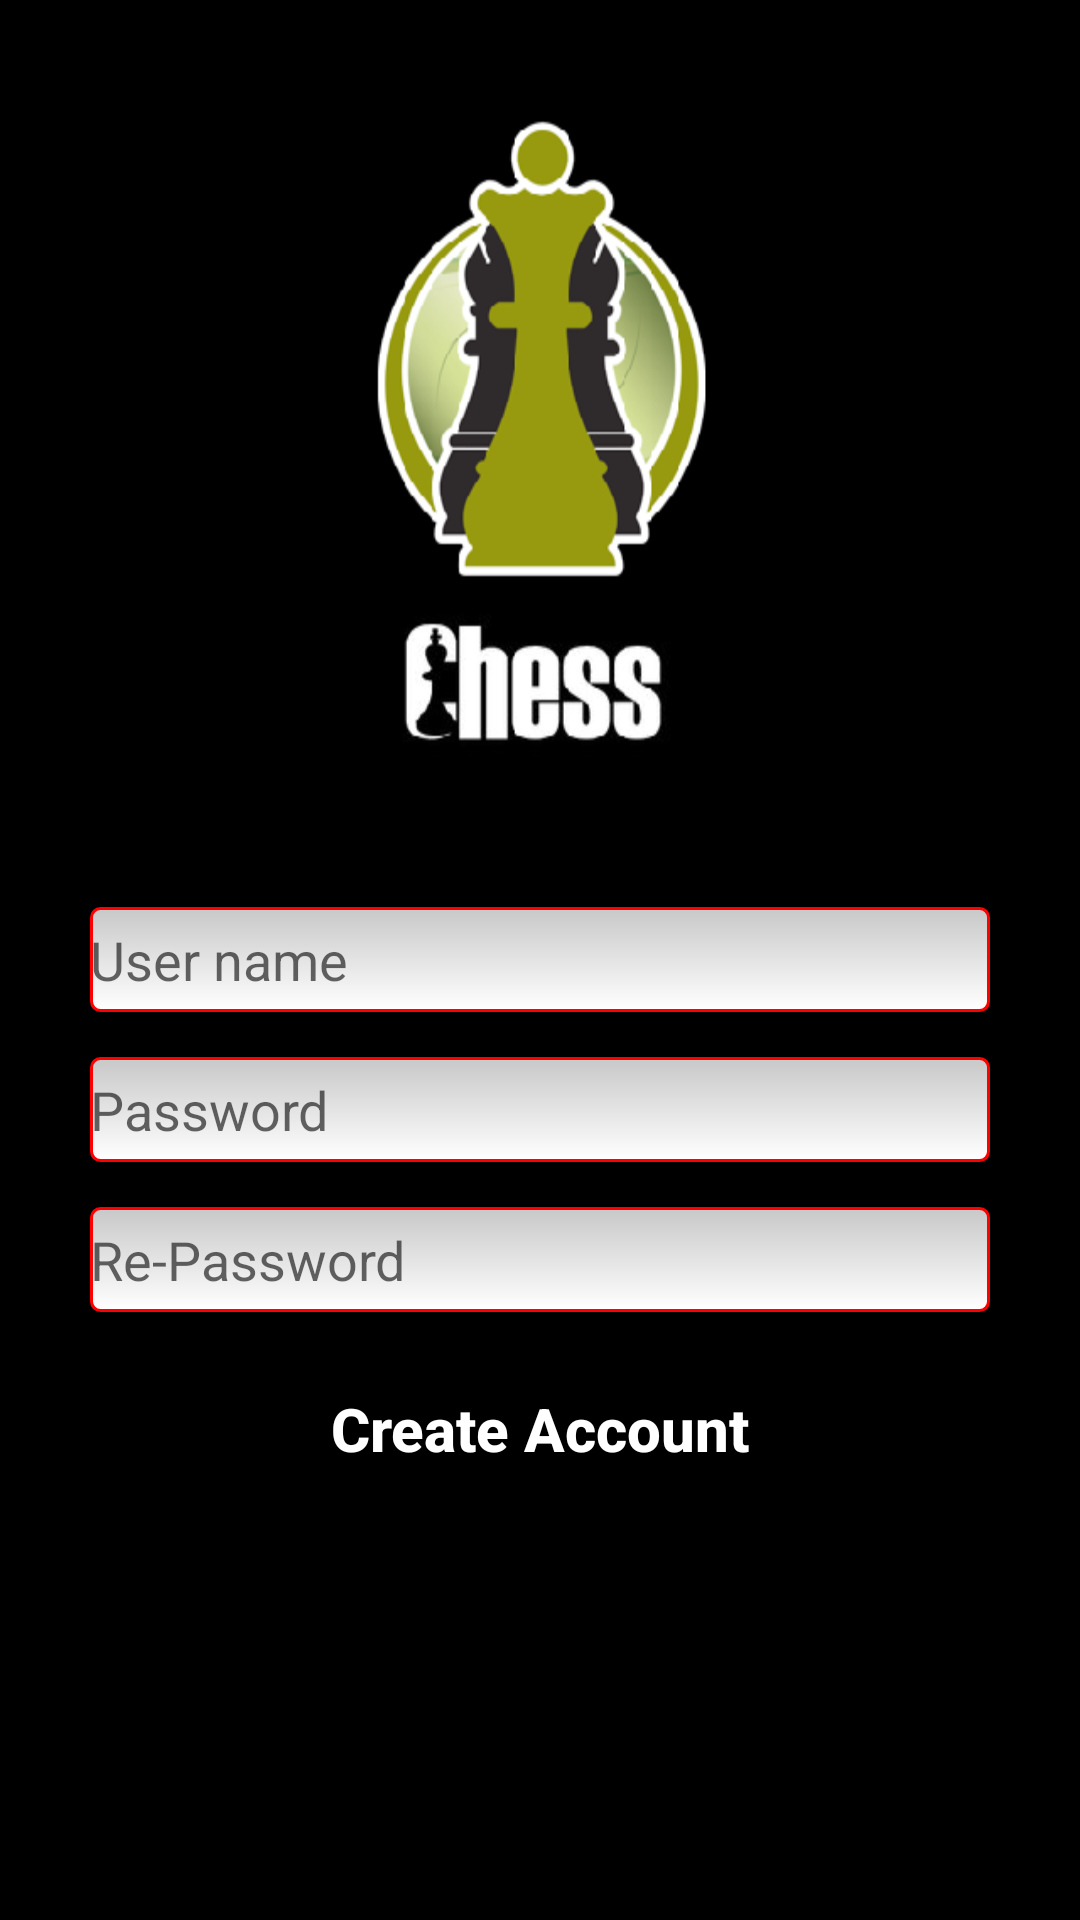

This screen was rendered from an Android layout file. Write that file and the resources it references.
<!-- AndroidManifest.xml: application theme AppTheme -->
<!-- res/layout/create_account.xml -->
<?xml version="1.0" encoding="utf-8"?>
<RelativeLayout xmlns:android="http://schemas.android.com/apk/res/android"
    android:orientation="vertical" android:layout_width="match_parent"
    android:layout_height="match_parent"
    android:background="@drawable/loginbackground">

    <EditText
        android:layout_width="wrap_content"
        android:layout_height="wrap_content"
        android:id="@+id/userName"
        android:layout_centerVertical="true"
        android:layout_centerHorizontal="true"
        android:background="@drawable/edittext"
        android:hint="User name"
        android:singleLine="true"
        android:minHeight="35dp"
        android:minWidth="300dp"/>

    <EditText
        android:layout_width="wrap_content"
        android:layout_height="wrap_content"
        android:inputType="textPassword"
        android:ems="10"
        android:id="@+id/psw"
        android:layout_centerVertical="true"
        android:layout_centerHorizontal="true"
        android:layout_below="@+id/userName"
        android:background="@drawable/edittext"
        android:hint="Password"
        android:layout_marginTop="15dp"
        android:singleLine="true"
        android:minHeight="35dp"
        android:minWidth="300dp" />

    <EditText
        android:layout_width="wrap_content"
        android:layout_height="wrap_content"
        android:inputType="textPassword"
        android:ems="10"
        android:id="@+id/re_psw"
        android:layout_below="@+id/psw"
        android:layout_centerVertical="true"
        android:layout_centerHorizontal="true"
        android:background="@drawable/edittext"
        android:hint="Re-Password"
        android:layout_marginTop="15dp"
        android:singleLine="true"
        android:minHeight="35dp"
        android:minWidth="300dp"/>

    <Button
        android:text="Create Account"
        android:id="@+id/create_account"
        android:background="@drawable/red_button"
        style="@style/button_text"
        android:textAllCaps="false"
        android:minWidth="300dp"
        android:layout_below="@+id/re_psw"
        android:layout_marginTop="15dp"
        android:layout_centerVertical="true"
        android:layout_centerHorizontal="true"/>
</RelativeLayout>
<!-- resources referenced by this layout -->
<resources>
  <!-- drawable edittext (drawable) -->
  <?xml version="1.0" encoding="utf-8" ?>
  <shape xmlns:android="http://schemas.android.com/apk/res/android"
      android:thickness="0dp"
      android:shape="rectangle">
      <stroke android:width="1dp"
          android:color="#FF0000"/>
      <corners android:radius="3dp" />
      <gradient
          android:startColor="#C8C8C8"
          android:endColor="#FFFFFF"
          android:type="linear"
          android:angle="270"/>
  </shape>
  <!-- drawable loginbackground: jpg bitmap (drawable, 58181 bytes) -->
  <style name="button_text">
          <item name="android:layout_width">wrap_content</item>
          <item name="android:layout_height">wrap_content</item>
          <item name="android:textColor">#ffffff</item>
  
          <item name="android:textSize">20dp</item>
          <item name="android:textStyle">bold</item>
          <item name="android:shadowColor">#000000</item>
          <item name="android:shadowDx">1</item>
          <item name="android:shadowDy">1</item>
          <item name="android:shadowRadius">2</item>
      </style>
  <style name="AppTheme" parent="Theme.AppCompat.Light.DarkActionBar">
          
          <item name="colorPrimary">@color/colorPrimary</item>
          <item name="colorPrimaryDark">@color/colorPrimaryDark</item>
          <item name="colorAccent">@color/colorAccent</item>
      </style>
  <!-- not gathered from this repository: default colours our renderer supplied (Android Studio template values) -->
  <color name="colorPrimary">#FF6200EE</color>
  <color name="colorPrimaryDark">#FF3700B3</color>
  <color name="colorAccent">#FF03DAC5</color>
</resources>
